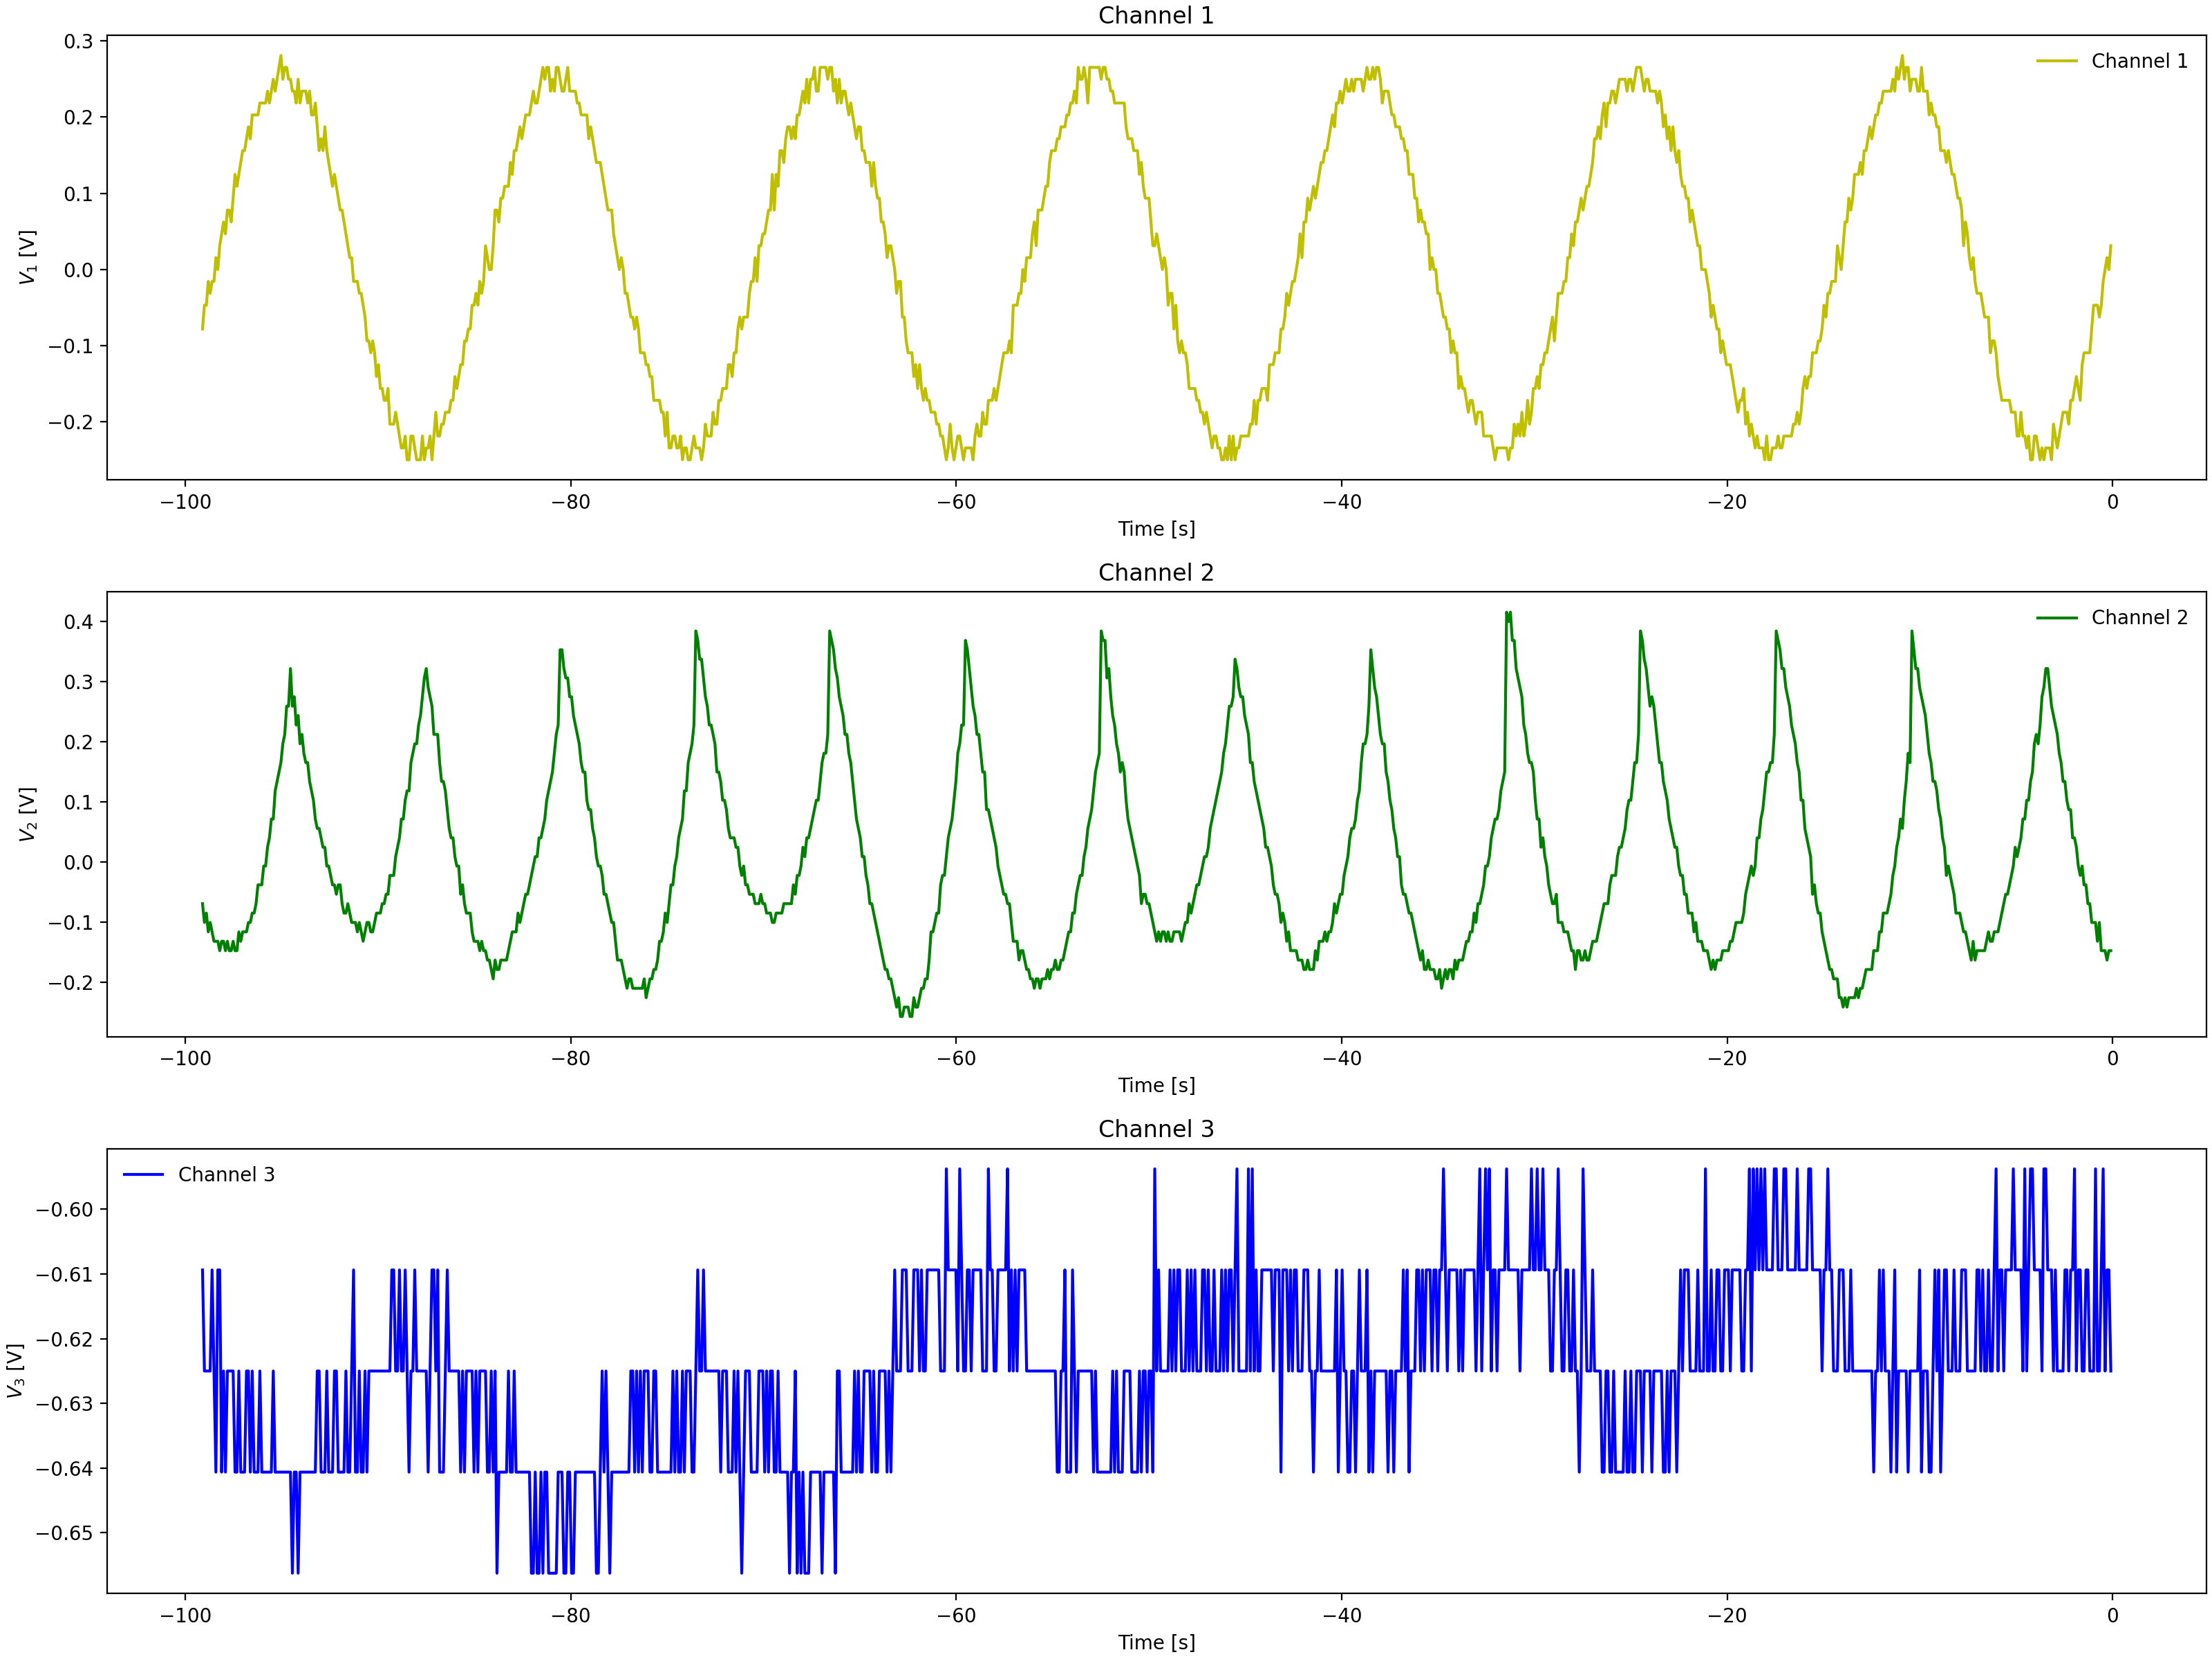

The data file committed next to this chart (first rows):
Channel 1 Time, Channel 1 Voltage, Channel 2 Time, Channel 2 Voltage, Channel 3 Time, Channel 3 Voltage
-0.0992, -0.00025, -0.0992, -0.2096, -0.0992, -0.6094
-0.1984, 0.01537, -0.1984, -0.194, -0.1984, -0.6094
-0.2976, -0.01588, -0.2976, -0.1784, -0.2976, -0.625
-0.3968, -0.00025, -0.3968, -0.1784, -0.3968, -0.625
-0.496, -0.00025, -0.496, -0.1628, -0.496, -0.625
-0.5952, -0.04713, -0.5952, -0.1628, -0.5952, -0.625
-0.6944, -0.0315, -0.6944, -0.1628, -0.6944, -0.625
-0.7936, -0.04713, -0.7936, -0.1315, -0.7936, -0.625
-0.8928, -0.04713, -0.8928, -0.1315, -0.8928, -0.6094
-0.992, -0.07838, -0.992, -0.1003, -0.992, -0.6094
-1.091, -0.094, -1.091, -0.1003, -1.091, -0.6094
-1.19, -0.094, -1.19, -0.069, -1.19, -0.6094
-1.29, -0.1096, -1.29, -0.069, -1.29, -0.6094
-1.389, -0.1096, -1.389, -0.069, -1.389, -0.625
-1.488, -0.1253, -1.488, -0.03775, -1.488, -0.6094
-1.587, -0.1409, -1.587, -0.02212, -1.587, -0.625
-1.686, -0.1409, -1.686, 0.009125, -1.686, -0.6094
-1.786, -0.1565, -1.786, 0.02475, -1.786, -0.625
-1.885, -0.1721, -1.885, 0.056, -1.885, -0.625
-1.984, -0.1721, -1.984, 0.07162, -1.984, -0.625
-2.083, -0.2034, -2.083, 0.1185, -2.083, -0.625
-2.182, -0.1878, -2.182, 0.1185, -2.182, -0.625
-2.282, -0.1878, -2.282, 0.1654, -2.282, -0.6094
-2.381, -0.1878, -2.381, 0.1654, -2.381, -0.5938
-2.48, -0.1878, -2.48, 0.1966, -2.48, -0.625
-2.579, -0.2034, -2.579, 0.2122, -2.579, -0.6094
-2.678, -0.2034, -2.678, 0.2279, -2.678, -0.6094
-2.778, -0.2346, -2.778, 0.2747, -2.778, -0.625
-2.877, -0.219, -2.877, 0.2904, -2.877, -0.5938
-2.976, -0.2346, -2.976, 0.3216, -2.976, -0.625
-3.075, -0.2346, -3.075, 0.3372, -3.075, -0.625
-3.174, -0.219, -3.174, 0.3529, -3.174, -0.625
-3.274, -0.219, -3.274, 0.3841, -3.274, -0.6094
-3.373, -0.2346, -3.373, 0.4154, -3.373, -0.6094
-3.472, -0.219, -3.472, 0.1966, -3.472, -0.625
-3.571, -0.2502, -3.571, 0.1654, -3.571, -0.6094
-3.67, -0.219, -3.67, 0.1341, -3.67, -0.625
-3.77, -0.2502, -3.77, 0.1185, -3.77, -0.6094
-3.869, -0.2346, -3.869, 0.1029, -3.869, -0.625
-3.968, -0.2502, -3.968, 0.08725, -3.968, -0.625
-4.067, -0.2346, -4.067, 0.056, -4.067, -0.625
-4.166, -0.2502, -4.166, 0.009125, -4.166, -0.625
-4.266, -0.2346, -4.266, -0.0065, -4.266, -0.625
-4.365, -0.219, -4.365, -0.0065, -4.365, -0.625
-4.464, -0.219, -4.464, -0.02212, -4.464, -0.6094
-4.563, -0.219, -4.563, -0.03775, -4.563, -0.6094
-4.662, -0.2034, -4.662, -0.08463, -4.662, -0.6094
-4.762, -0.1878, -4.762, -0.1003, -4.762, -0.625
-4.861, -0.2034, -4.861, -0.1159, -4.861, -0.625
-4.96, -0.219, -4.96, -0.1315, -4.96, -0.625
-5.059, -0.2034, -5.059, -0.1315, -5.059, -0.6094
-5.158, -0.1721, -5.158, -0.1471, -5.158, -0.625
-5.258, -0.1878, -5.258, -0.1471, -5.258, -0.625
-5.357, -0.1721, -5.357, -0.1471, -5.357, -0.6094
-5.456, -0.1721, -5.456, -0.194, -5.456, -0.625
-5.555, -0.1721, -5.555, -0.1784, -5.555, -0.625
-5.654, -0.1253, -5.654, -0.2096, -5.654, -0.625
-5.754, -0.1253, -5.754, -0.194, -5.754, -0.625
-5.853, -0.1565, -5.853, -0.194, -5.853, -0.625
-5.952, -0.1253, -5.952, -0.194, -5.952, -0.625
... 939 more rows
